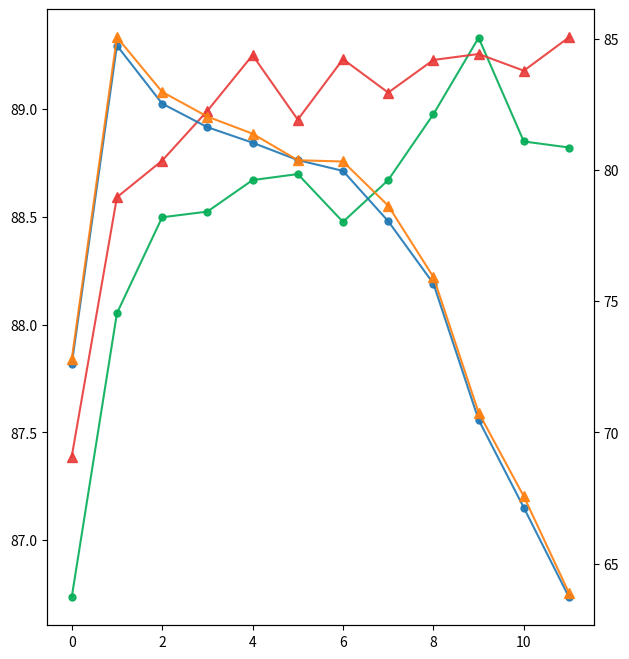

Source code (Python):
import matplotlib.pyplot as plt
import numpy as np

avg1 = [86.73563218390804, 88.05254515599346, 88.49753694581277, 88.52380952380952, 88.66995073891626, 88.6978653530378,
        88.47619047619051, 88.66995073891627, 88.97536945812806, 89.33, 88.8489326765189, 88.82101806239736]
avg2 = [87.38745387453874, 88.59040590405901, 88.760147601476, 88.99077490774906, 89.24907749077492, 88.95018450184504,
        89.23062730627304, 89.07564575645758, 89.22693726937267, 89.25461254612546, 89.17712177121771, 89.3321033210332]
avg3 = [72.59277504105088, 84.74055829228243, 82.52873563218392, 81.6305418719212, 81.03940886699503, 80.37766830870278,
        79.96551724137935, 78.04926108374387, 75.6732348111659, 70.47947454844007, 67.13464696223319, 63.720853858784885]
avg4 = [72.78228782287826, 85.05535055350553, 82.97601476014758, 82.03505535055352, 81.3819188191882, 80.37084870848713,
        80.32287822878229, 78.64022140221398, 75.92435424354244, 70.75645756457565, 67.56273062730628, 63.88191881918818]

std1 = [1.5123821276065614, 1.3691312569386023, 1.1773238703326032, 1.2446796295476605, 1.2425342799601053,
        1.2621384392943378, 1.2625741654490952, 1.310771728591788, 1.0976799636388284, 1.1734, 1.2674763995361333, 1.2637663039355505]
std2 = [1.5105552650982355, 1.222377287736995, 1.1726191807135669, 1.3307316281020893, 1.3707518602213717,
        1.4648784224761675, 1.1797663152959528, 1.4582697159300242, 1.5362025145150366, 1.186850334765712, 1.370842500470168, 1.3743542311580998]
std3 = [2.6522919568604624, 2.2442801680804023, 2.7402823100621716, 3.1582339902074366, 2.9315247528221797, 3.191511696787929,
        2.4532365914426486, 3.265949998667275, 5.697906758697386, 8.699276794396932, 10.31706794902452, 12.533454682674765]
std4 = [2.8930312896966566, 2.165834773554123, 3.0383880131389063, 3.3063075536880446, 2.90742302009908, 3.4483483679024105,
        2.546710318409878, 3.3895007643360633, 5.728744852543605, 8.178261506887457, 10.454490449369422, 12.278625371121295]


# x = np.arange(0., np.e, 0.01)
# y1 = np.exp(-x)
# y2 = np.log(x)
#
# fig = plt.figure()
# ax1 = fig.add_subplot(111)
# ax1.plot(x, y1,'r',label="right");
# ax1.legend(loc=1)
# ax1.set_ylabel('Y values for exp(-x)');
# ax2 = ax1.twinx() # this is the important function
# ax2.plot(x, y2, 'g',label = "left")
# ax2.legend(loc=2)
# ax2.set_xlim([0, np.e]);
# ax2.set_ylabel('Y values for ln(x)');
# ax2.set_xlabel('Same X for both exp(-x) and ln(x)');
# plt.show()

font2 = {'family': 'Arial',
         'weight': 'normal',
         'size': 30,
         }

fig = plt.figure(figsize=(24,8)) #设置画布大小
ax1 = fig.add_subplot(131)
ax1.plot(list(range(12)), avg1, '#03AD56', label='test', marker='o', markersize=5, alpha=0.9)
ax1.plot(list(range(12)), avg2, '#E83937', label='val', marker='^', markersize=7, alpha=0.9)

ax2 = ax1.twinx()
ax2.plot(list(range(12)), avg3, label='test_Cheb', marker='o', markersize=5, alpha=0.9)
ax2.plot(list(range(12)), avg4, label='val2_Cheb', marker='^', markersize=7, alpha=0.9)



plt.show()